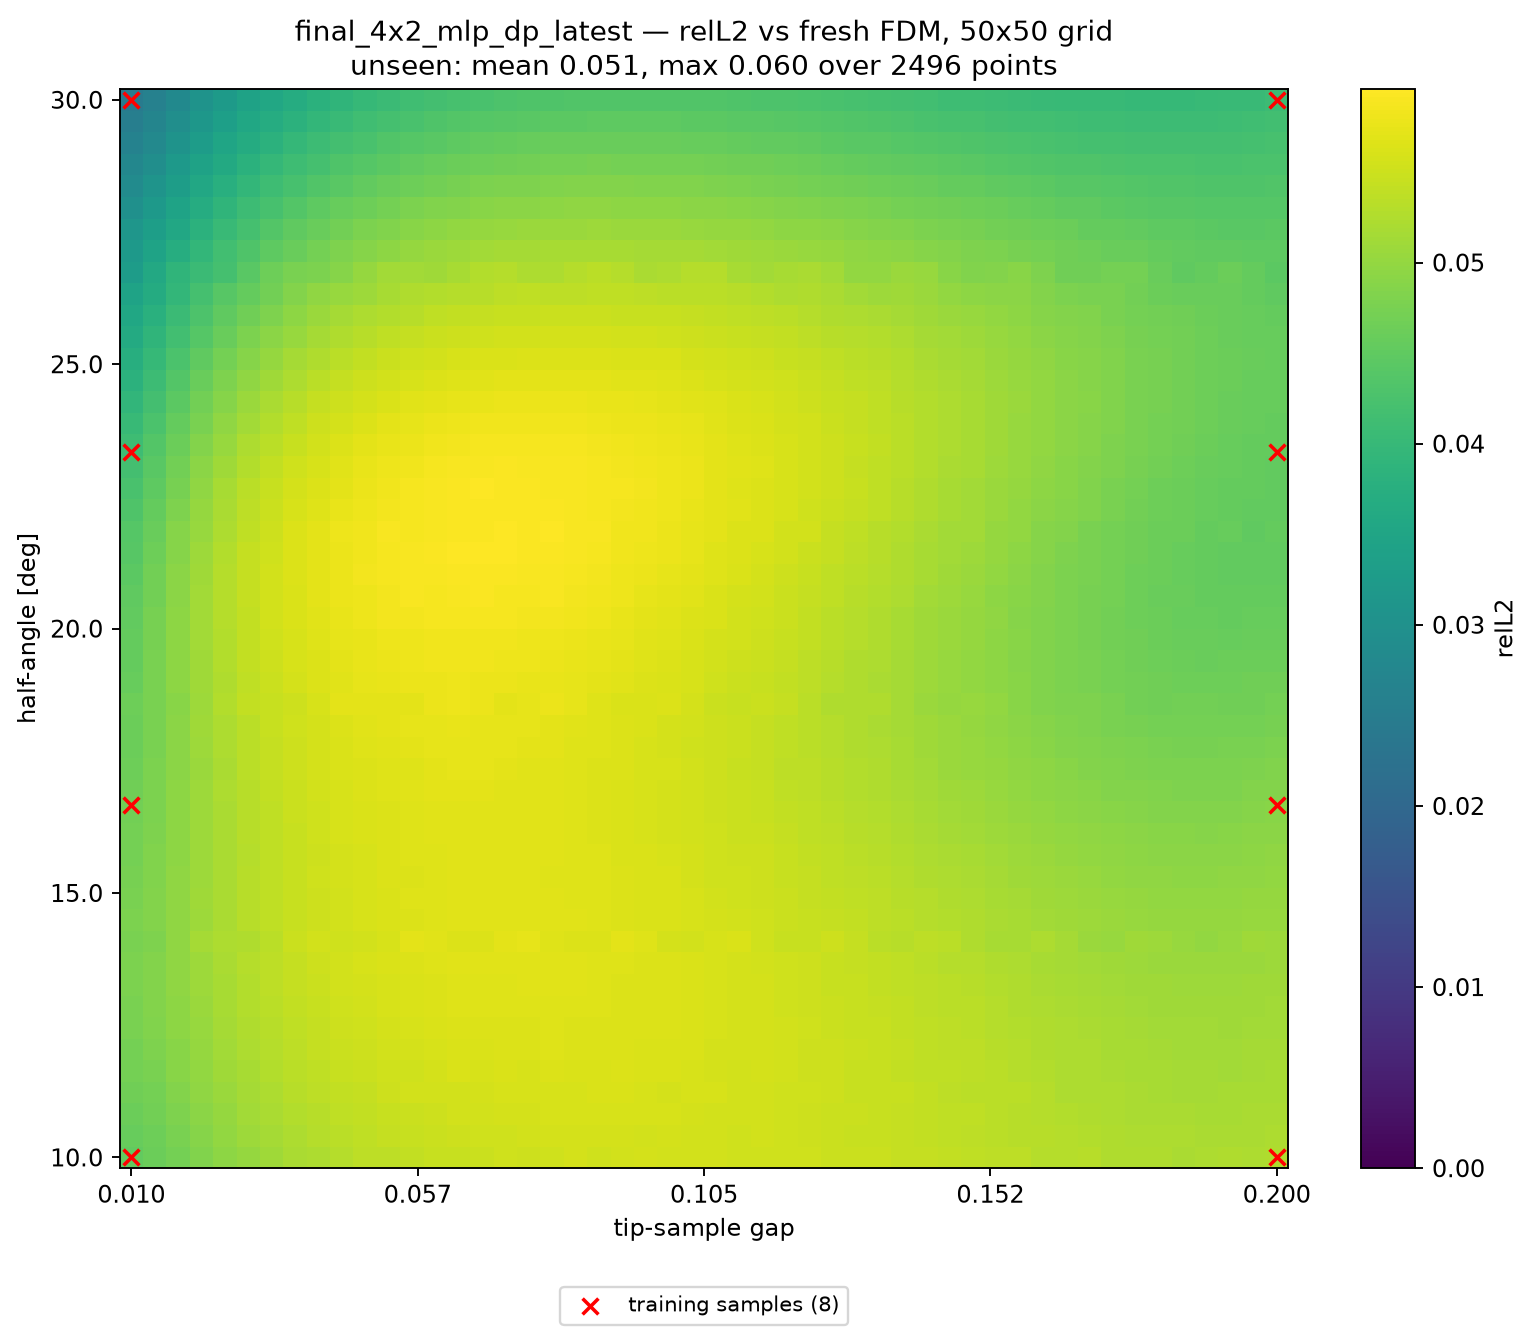

The table this chart was drawn from, first rows:
alpha_deg, apex_y, gap, relL2, seen, dist_to_nearest_train
10, 0.41, 0.01000, 4.521164e-02, 1, 0.00000
10, 0.4139, 0.01388, 4.617963e-02, 0, 0.02041
10, 0.4178, 0.01776, 4.702417e-02, 0, 0.04082
10, 0.4216, 0.02163, 4.832135e-02, 0, 0.06122
10, 0.4255, 0.02551, 4.953601e-02, 0, 0.08163
10, 0.4294, 0.02939, 5.014973e-02, 0, 0.102
10, 0.4333, 0.03327, 5.114591e-02, 0, 0.1225
10, 0.4371, 0.03714, 5.198480e-02, 0, 0.1429
10, 0.441, 0.04102, 5.220757e-02, 0, 0.1633
10, 0.4449, 0.04490, 5.302402e-02, 0, 0.1837
10, 0.4488, 0.04878, 5.366263e-02, 0, 0.2041
10, 0.4526, 0.05265, 5.368625e-02, 0, 0.2245
10, 0.4565, 0.05653, 5.413774e-02, 0, 0.2449
10, 0.4604, 0.06041, 5.464805e-02, 0, 0.2653
10, 0.4643, 0.06429, 5.462044e-02, 0, 0.2857
10, 0.4682, 0.06816, 5.491428e-02, 0, 0.3061
10, 0.472, 0.07204, 5.523405e-02, 0, 0.3265
10, 0.4759, 0.07592, 5.501628e-02, 0, 0.3469
10, 0.4798, 0.07980, 5.533105e-02, 0, 0.3674
10, 0.4837, 0.08367, 5.565860e-02, 0, 0.3878
10, 0.4875, 0.08755, 5.535504e-02, 0, 0.4082
10, 0.4914, 0.09143, 5.539520e-02, 0, 0.4286
10, 0.4953, 0.09531, 5.566474e-02, 0, 0.449
10, 0.4992, 0.09918, 5.548749e-02, 0, 0.4694
10, 0.5031, 0.1031, 5.541261e-02, 0, 0.4898
10, 0.5069, 0.1069, 5.551542e-02, 0, 0.4898
10, 0.5108, 0.1108, 5.527295e-02, 0, 0.4694
10, 0.5147, 0.1147, 5.527291e-02, 0, 0.449
10, 0.5186, 0.1186, 5.534549e-02, 0, 0.4286
10, 0.5224, 0.1225, 5.517650e-02, 0, 0.4082
10, 0.5263, 0.1263, 5.473484e-02, 0, 0.3878
10, 0.5302, 0.1302, 5.486333e-02, 0, 0.3674
10, 0.5341, 0.1341, 5.483524e-02, 0, 0.3469
10, 0.538, 0.138, 5.432288e-02, 0, 0.3265
10, 0.5418, 0.1418, 5.426895e-02, 0, 0.3061
10, 0.5457, 0.1457, 5.416457e-02, 0, 0.2857
10, 0.5496, 0.1496, 5.381024e-02, 0, 0.2653
10, 0.5535, 0.1535, 5.373915e-02, 0, 0.2449
10, 0.5574, 0.1573, 5.361462e-02, 0, 0.2245
10, 0.5612, 0.1612, 5.302238e-02, 0, 0.2041
10, 0.5651, 0.1651, 5.298694e-02, 0, 0.1837
10, 0.569, 0.169, 5.309605e-02, 0, 0.1633
10, 0.5729, 0.1729, 5.249099e-02, 0, 0.1429
10, 0.5767, 0.1767, 5.248140e-02, 0, 0.1225
10, 0.5806, 0.1806, 5.254266e-02, 0, 0.102
10, 0.5845, 0.1845, 5.210508e-02, 0, 0.08163
10, 0.5884, 0.1884, 5.218146e-02, 0, 0.06122
10, 0.5922, 0.1922, 5.237338e-02, 0, 0.04082
10, 0.5961, 0.1961, 5.214606e-02, 0, 0.02041
10, 0.6, 0.2, 5.238168e-02, 1, 0.00000
10.41, 0.41, 0.01000, 4.571856e-02, 0, 0.02041
10.41, 0.4139, 0.01388, 4.654429e-02, 0, 0.02886
10.41, 0.4178, 0.01776, 4.766719e-02, 0, 0.04563
10.41, 0.4216, 0.02163, 4.881342e-02, 0, 0.06454
10.41, 0.4255, 0.02551, 4.984940e-02, 0, 0.08415
10.41, 0.4294, 0.02939, 5.081993e-02, 0, 0.1041
10.41, 0.4333, 0.03327, 5.160709e-02, 0, 0.1241
10.41, 0.4371, 0.03714, 5.227279e-02, 0, 0.1443
10.41, 0.441, 0.04102, 5.284999e-02, 0, 0.1645
10.41, 0.4449, 0.04490, 5.345544e-02, 0, 0.1848
... 2,440 more rows
